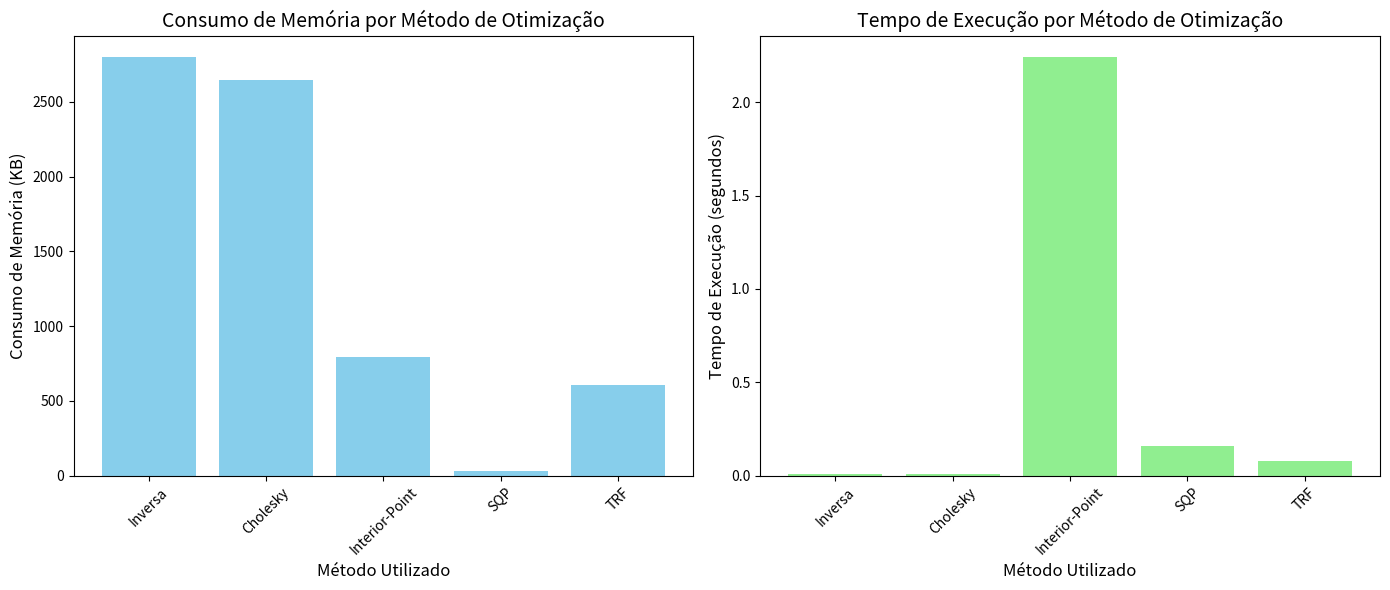

Reproduce this figure in Python.
import matplotlib.pyplot as plt

# Métodos utilizados
metodos = ['Inversa', 'Cholesky', 'Interior-Point', 'SQP', 'TRF']

# Consumo de memória (em KB) correspondente a cada método
consumo_memoria = [2804, 2648, 796, 32, 608]

# Tempo de execução (em segundos) correspondente a cada método
tempo_execucao = [0.006965, 0.010217, 2.24594, 0.156619, 0.079912]

# Criando os gráficos lado a lado
fig, (ax1, ax2) = plt.subplots(1, 2, figsize=(14, 6))

# Gráfico 1: Consumo de memória
ax1.bar(metodos, consumo_memoria, color='skyblue')
ax1.set_title('Consumo de Memória por Método de Otimização', fontsize=14)
ax1.set_xlabel('Método Utilizado', fontsize=12)
ax1.set_ylabel('Consumo de Memória (KB)', fontsize=12)
ax1.set_xticklabels(metodos, rotation=45)

# Gráfico 2: Tempo de execução
ax2.bar(metodos, tempo_execucao, color='lightgreen')
ax2.set_title('Tempo de Execução por Método de Otimização', fontsize=14)
ax2.set_xlabel('Método Utilizado', fontsize=12)
ax2.set_ylabel('Tempo de Execução (segundos)', fontsize=12)
ax2.set_xticklabels(metodos, rotation=45)

# Ajustando o layout
plt.tight_layout()

# Exibindo os gráficos
plt.show()
